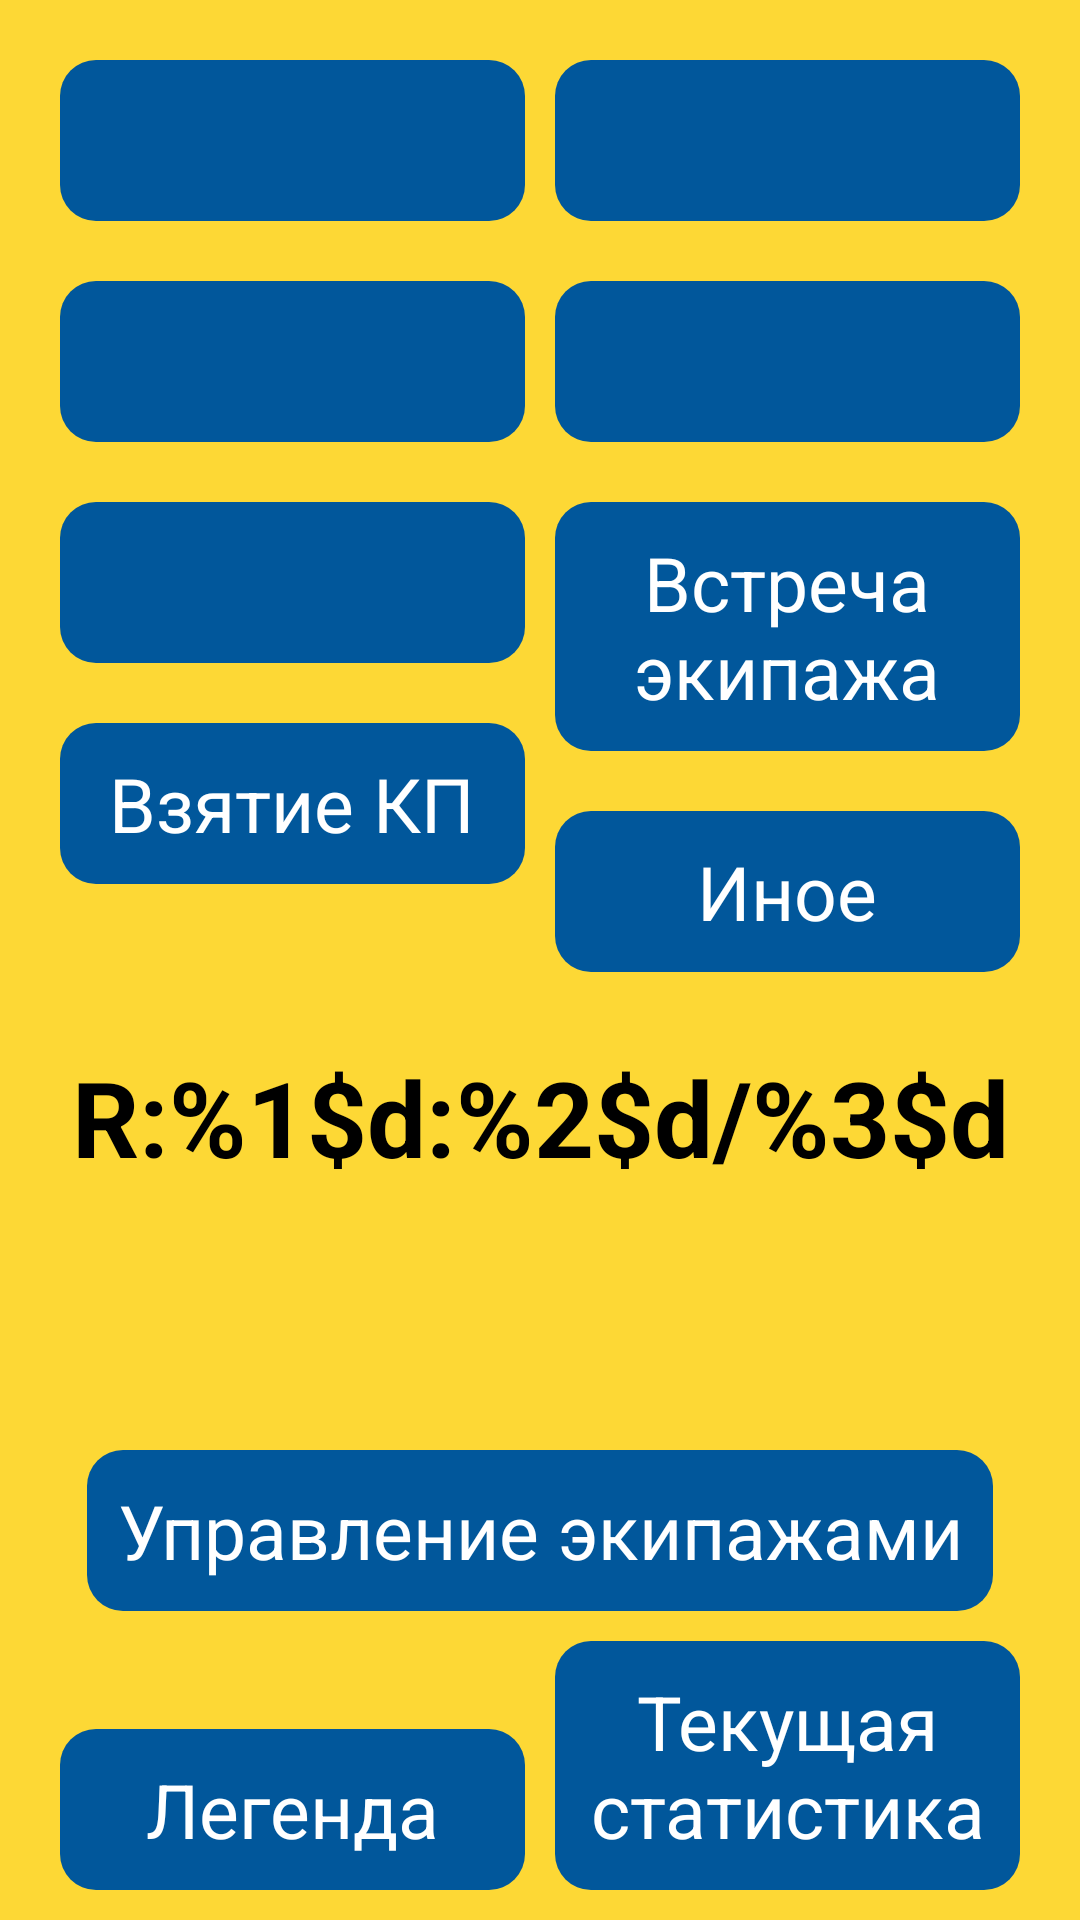

Here is an Android app screen rendered from its layout file. Give the layout XML and the strings, colors and styles it references.
<!-- AndroidManifest.xml: application theme AppTheme -->
<!-- res/layout/screen_main.xml -->
<?xml version="1.0" encoding="utf-8"?>
<androidx.constraintlayout.widget.ConstraintLayout xmlns:android="http://schemas.android.com/apk/res/android"
    xmlns:app="http://schemas.android.com/apk/res-auto"
    xmlns:tools="http://schemas.android.com/tools"
    android:layout_width="match_parent"
    android:layout_height="match_parent"
    android:background="@color/main_background"
    android:orientation="vertical">

    <Button
        android:id="@+id/btnRaceStart"
        android:layout_width="0dp"
        android:layout_height="wrap_content"
        android:layout_marginStart="20dp"
        android:layout_marginTop="20dp"
        app:layout_constraintEnd_toStartOf="@+id/btnCarStart"
        app:layout_constraintStart_toStartOf="parent"
        app:layout_constraintTop_toTopOf="parent"
        tools:text="Старт" />

    <Button
        android:id="@+id/btnCarStart"
        android:layout_width="0dp"
        android:layout_height="wrap_content"
        android:layout_marginStart="10dp"
        android:layout_marginTop="20dp"
        android:layout_marginEnd="20dp"
        app:layout_constraintEnd_toEndOf="parent"
        app:layout_constraintStart_toEndOf="@+id/btnRaceStart"
        app:layout_constraintTop_toTopOf="parent"
        tools:text="@string/car_start_title" />

    <Button
        android:id="@+id/btnRun"
        android:layout_width="0dp"
        android:layout_height="wrap_content"
        android:layout_marginStart="20dp"
        android:layout_marginTop="20dp"
        app:layout_constraintEnd_toStartOf="@+id/btnOrientation"
        app:layout_constraintStart_toStartOf="parent"
        app:layout_constraintTop_toBottomOf="@+id/btnRaceStart"
        tools:text="Бег" />

    <Button
        android:id="@+id/btnOrientation"
        android:layout_width="0dp"
        android:layout_height="wrap_content"
        android:layout_marginStart="10dp"
        android:layout_marginTop="20dp"
        android:layout_marginEnd="20dp"
        app:layout_constraintEnd_toEndOf="parent"
        app:layout_constraintStart_toEndOf="@+id/btnRun"
        app:layout_constraintTop_toBottomOf="@+id/btnCarStart"
        tools:text="Ориентирование" />

    <Button
        android:id="@+id/btnRest"
        android:layout_width="0dp"
        android:layout_height="wrap_content"
        android:layout_marginStart="20dp"
        android:layout_marginTop="20dp"
        app:layout_constraintEnd_toStartOf="@+id/btnMeeting"
        app:layout_constraintStart_toStartOf="parent"
        app:layout_constraintTop_toBottomOf="@+id/btnRun"
        tools:text="Рест" />

    <Button
        android:id="@+id/btnMeeting"
        android:layout_width="0dp"
        android:layout_height="wrap_content"
        android:layout_marginStart="10dp"
        android:layout_marginTop="20dp"
        android:layout_marginEnd="20dp"
        android:text="Встреча экипажа"
        app:layout_constraintEnd_toEndOf="parent"
        app:layout_constraintStart_toEndOf="@+id/btnRest"
        app:layout_constraintTop_toBottomOf="@+id/btnOrientation" />

    <Button
        android:id="@+id/btnTakeCheckpoint"
        android:layout_width="0dp"
        android:layout_height="wrap_content"
        android:layout_marginStart="20dp"
        android:layout_marginTop="20dp"
        android:text="Взятие КП"
        app:layout_constraintEnd_toStartOf="@+id/btnOther"
        app:layout_constraintStart_toStartOf="parent"
        app:layout_constraintTop_toBottomOf="@+id/btnRest" />

    <Button
        android:id="@+id/btnOther"
        android:layout_width="0dp"
        android:layout_height="wrap_content"
        android:layout_marginStart="10dp"
        android:layout_marginTop="20dp"
        android:layout_marginEnd="20dp"
        android:text="Иное"
        app:layout_constraintEnd_toEndOf="parent"
        app:layout_constraintStart_toEndOf="@+id/btnTakeCheckpoint"
        app:layout_constraintTop_toBottomOf="@+id/btnMeeting" />


    <TextView
        android:id="@+id/tvCurrentRest"
        android:layout_width="wrap_content"
        android:layout_height="wrap_content"
        android:layout_marginTop="25dp"
        android:text="@string/rest_pattern"
        android:textColor="@color/black"
        android:textSize="35sp"
        android:textStyle="bold"
        app:layout_constraintEnd_toEndOf="parent"
        app:layout_constraintStart_toStartOf="parent"
        app:layout_constraintTop_toBottomOf="@+id/btnOther" />

    <Button
        android:id="@+id/btnCrewManagment"
        android:layout_width="wrap_content"
        android:layout_height="wrap_content"
        android:layout_marginBottom="10dp"
        android:text="@string/crew_management_title"
        app:layout_constraintBottom_toTopOf="@+id/btnCurrentStatistic"
        app:layout_constraintEnd_toEndOf="parent"
        app:layout_constraintStart_toStartOf="parent" />

    <Button
        android:id="@+id/btnCurrentStatistic"
        android:layout_width="0dp"
        android:layout_height="wrap_content"
        android:layout_marginStart="10dp"
        android:layout_marginEnd="20dp"
        android:layout_marginBottom="10dp"
        android:text="@string/current_statistics"

        app:layout_constraintBottom_toBottomOf="parent"
        app:layout_constraintEnd_toEndOf="parent"
        app:layout_constraintStart_toEndOf="@+id/btnLegend" />

    <Button
        android:id="@+id/btnLegend"
        android:layout_width="0dp"
        android:layout_height="wrap_content"
        android:layout_marginStart="20dp"
        android:layout_marginBottom="10dp"
        android:text="@string/legend_title"
        app:layout_constraintBottom_toBottomOf="parent"
        app:layout_constraintEnd_toStartOf="@+id/btnCurrentStatistic"
        app:layout_constraintStart_toStartOf="parent" />

</androidx.constraintlayout.widget.ConstraintLayout>
<!-- resources referenced by this layout -->
<resources>
  <color name="black">#000000</color>
  <color name="main_background">#FDD835</color>
  <string name="car_start_title">Посадка</string>
  <string name="crew_management_title">Управление экипажами</string>
  <string name="current_statistics">Текущая статистика</string>
  <string name="legend_title">Легенда</string>
  <string name="rest_pattern">R:%1$d:%2$d/%3$d</string>
  <style name="AppTheme" parent="Theme.AppCompat.Light.DarkActionBar">
          
          <item name="colorPrimary">@color/colorPrimary</item>
          <item name="colorPrimaryDark">@color/colorPrimaryDark</item>
          <item name="colorAccent">@color/default_button_color</item>
          <item name="android:buttonStyle">@style/ButtonText</item>
          <item name="android:editTextStyle">@style/EditText</item>
          <item name="android:textViewStyle">@style/TextView</item>
          <item name="android:timePickerDialogTheme">@style/AlertDialogCustom</item>
          <item name="android:datePickerDialogTheme">@style/AlertDialogCustom</item>
          <item name="android:alertDialogTheme">@style/AlertDialogCustom</item>
      </style>
  <color name="colorPrimary">#FDD835</color>
  <color name="colorPrimaryDark">#311B92</color>
  <color name="default_button_color">#01579B</color>
  <style name="ButtonText" parent="@android:style/Widget.Button">
          <item name="android:textColor">@color/white</item>
          <item name="android:padding">10dp</item>
          <item name="android:textSize">25sp</item>
          <item name="android:background">@drawable/background_button_ripple</item>
      </style>
  <style name="EditText" parent="@android:style/Widget.EditText">
          <item name="android:textColor">@color/black</item>
          <item name="android:layout_marginStart">@dimen/default_screen_offset</item>
          <item name="android:layout_marginEnd">@dimen/default_screen_offset</item>
          <item name="android:textSize">25sp</item>
      </style>
  <style name="TextView" parent="@android:style/Widget.TextView">
          <item name="android:textColor">@color/black</item>
          <item name="android:textSize">18sp</item>
      </style>
  <style name="AlertDialogCustom" parent="android:Theme.Material.Light.Dialog.Alert">
          <item name="android:colorAccent">@color/default_green</item>
          <item name="android:textColor">@color/colorPrimaryDark</item>
      </style>
  <color name="white">#FFFFFF</color>
  <!-- drawable background_button_ripple (drawable) -->
  <?xml version="1.0" encoding="utf-8"?>
  <ripple xmlns:android="http://schemas.android.com/apk/res/android"
      android:color="@color/colorPrimaryDark">
  
      <item android:id="@android:id/mask">
          <shape android:shape="rectangle">
              <solid android:color="@color/default_button_color" />
              <corners android:radius="12dp" />
          </shape>
      </item>
  
      <item android:drawable="@drawable/background_button_default" />
  </ripple>
  <dimen name="default_screen_offset">16dp</dimen>
  <color name="default_green">#43A047</color>
  <!-- drawable background_button_default (drawable) -->
  <?xml version="1.0" encoding="utf-8"?>
  <shape xmlns:android="http://schemas.android.com/apk/res/android"
      android:shape="rectangle">
      
      <solid android:color="@color/default_button_color" />
      <corners android:radius="12dp" />
  </shape>
</resources>
